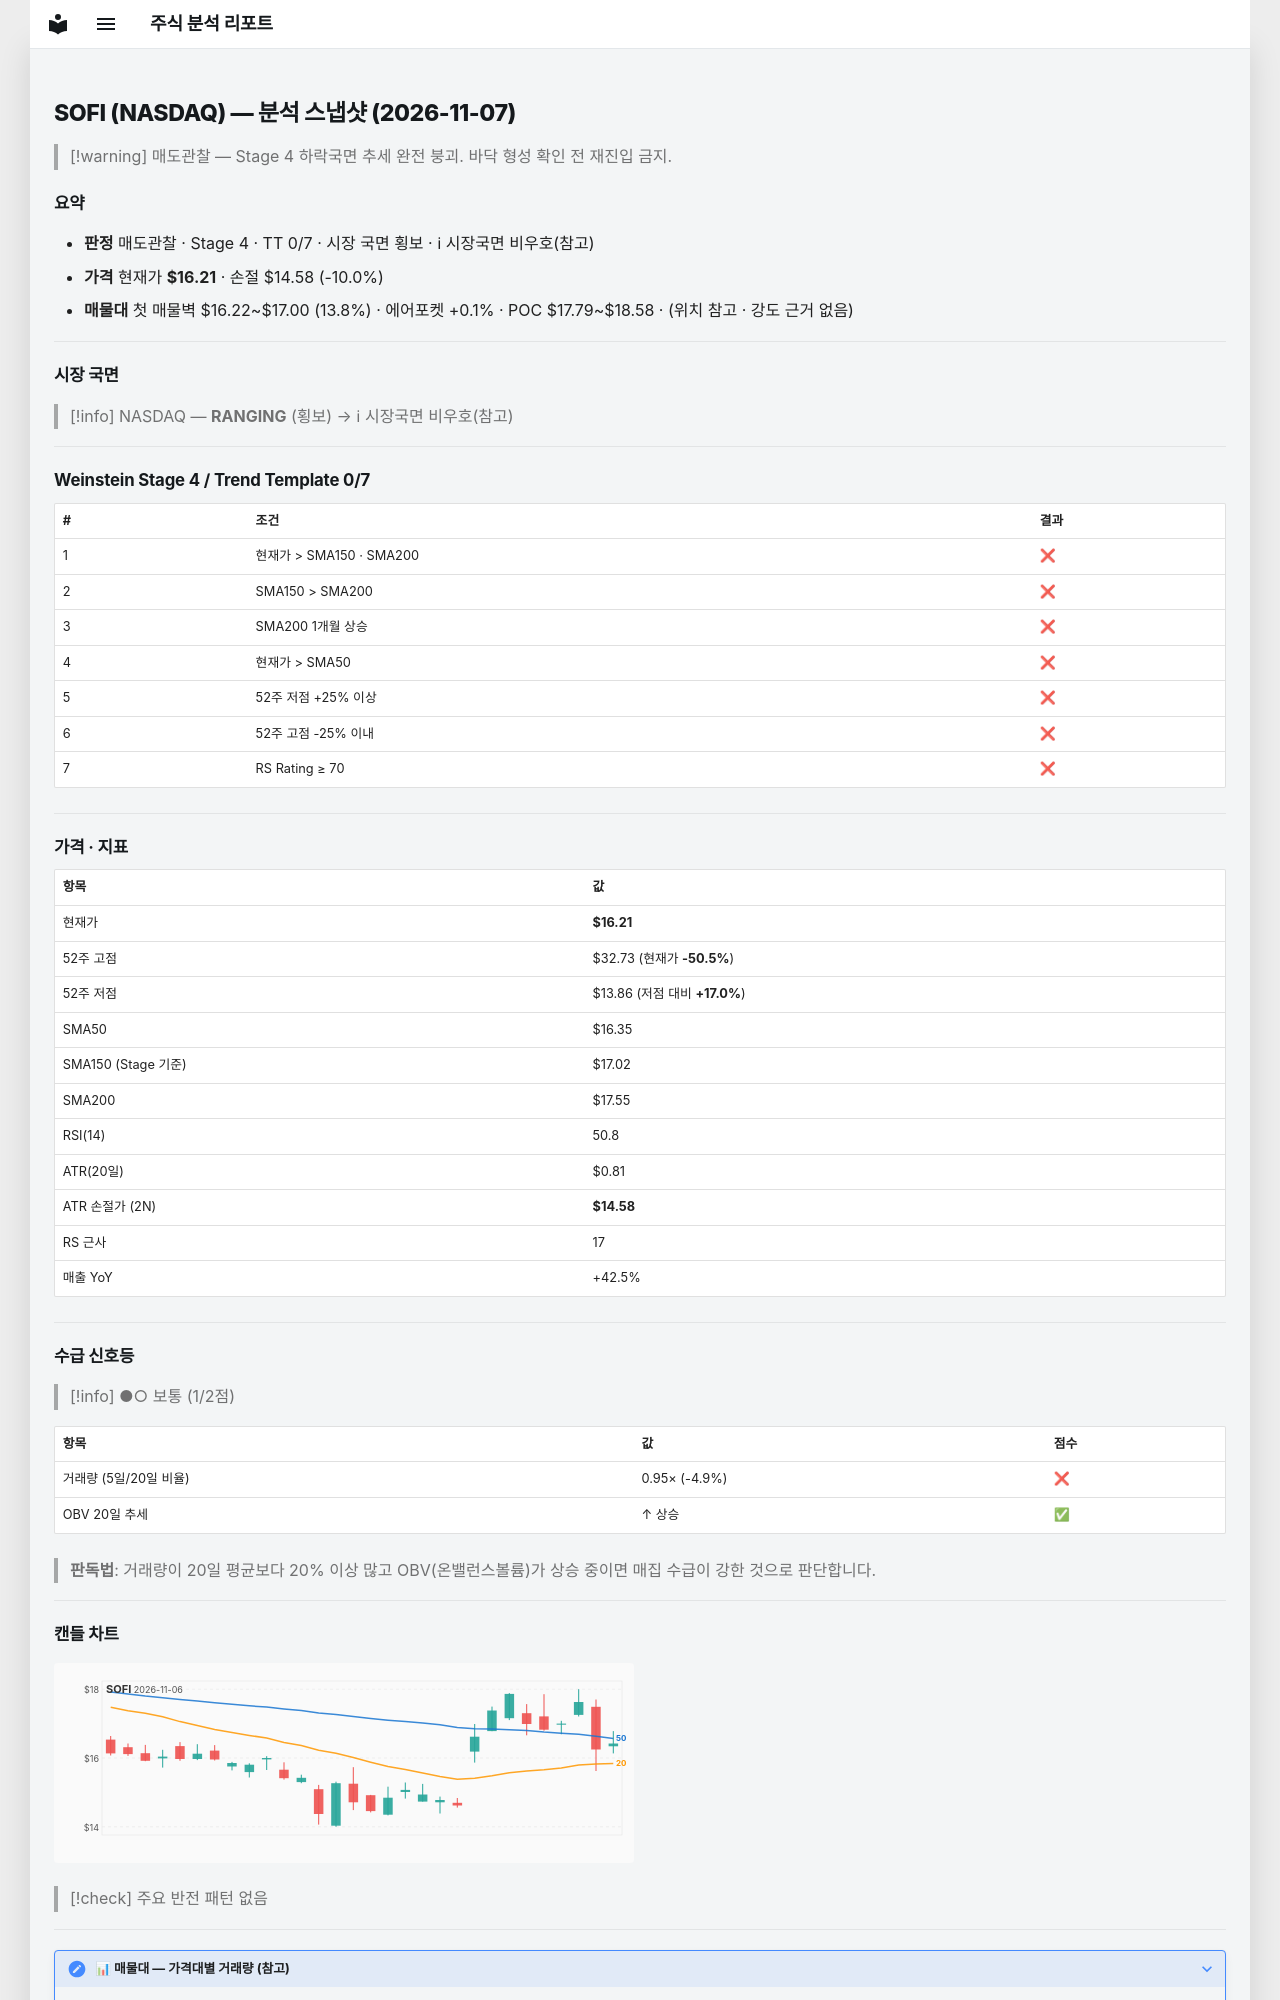

repository: soloandco/stock-reports · page: snapshots/SOFI-2026-11-07/index.html · generator: mkdocs

---
type: analysis-snapshot
title: SOFI 분석 스냅샷
ticker: SOFI
market: NASDAQ
created: 2026-11-07
updated: 2026-11-07
bar-date: 2026-11-06
verdict: 매도관찰
real-rr: 2.02
sma50-gap-pct: -0.9
weekly-position: 저항대아래
weekly-overhead-price: 19.50
weekly-overhead-pct: 20.3
stage: 4
trend-template-score: 0
tt-max: 7
ma-set: sma-50-150-200
price: 16.209999084472656
stop-price: 14.582903680449652
market-regime: RANGING
supply-demand-score: 1/2
supply-demand-label: 보통
status: tracking
tags:
  - stock-agent
  - watchlist
  - SOFI
  - analysis
related:
  - "[[analysis-template]]"
---

# SOFI (NASDAQ) — 분석 스냅샷 (2026-11-07)

> [!warning] 매도관찰 — Stage 4 하락국면
> 추세 완전 붕괴. 바닥 형성 확인 전 재진입 금지.

## 요약

- **판정** 매도관찰 · Stage 4 · TT 0/7 · 시장 국면 횡보 · ℹ 시장국면 비우호(참고)
- **가격** 현재가 **$16.21** · 손절 $14.58 (-10.0%)
- **매물대** 첫 매물벽 $16.22~$17.00 (13.8%) · 에어포켓 +0.1% · POC $17.79~$18.58 · (위치 참고 · 강도 근거 없음)

---

## 시장 국면

> [!info] NASDAQ — **RANGING** (횡보) → ℹ 시장국면 비우호(참고)

---

## Weinstein Stage 4 / Trend Template 0/7

| # | 조건 | 결과 |
|---|------|------|
| 1 | 현재가 > SMA150 · SMA200 | ❌ |
| 2 | SMA150 > SMA200 | ❌ |
| 3 | SMA200 1개월 상승 | ❌ |
| 4 | 현재가 > SMA50 | ❌ |
| 5 | 52주 저점 +25% 이상 | ❌ |
| 6 | 52주 고점 -25% 이내 | ❌ |
| 7 | RS Rating ≥ 70 | ❌ |

---

## 가격 · 지표

| 항목 | 값 |
|------|---|
| 현재가 | **$16.21** |
| 52주 고점 | $32.73 (현재가 **-50.5%**) |
| 52주 저점 | $13.86 (저점 대비 **+17.0%**) |
| SMA50 | $16.35 |
| SMA150 (Stage 기준) | $17.02 |
| SMA200 | $17.55 |
| RSI(14) | 50.8 |
| ATR(20일) | $0.81 |
| ATR 손절가 (2N) | **$14.58** |
| RS 근사 | 17 |
| 매출 YoY | +42.5% |

---
## 수급 신호등

> [!info] ●○ 보통 (1/2점)

| 항목 | 값 | 점수 |
|------|------|------|
| 거래량 (5일/20일 비율) | 0.95× (-4.9%) | ❌ |
| OBV 20일 추세 | ↑ 상승 | ✅ |

> **판독법**: 거래량이 20일 평균보다 20% 이상 많고 OBV(온밸런스볼륨)가 상승 중이면 매집 수급이 강한 것으로 판단합니다.

---
